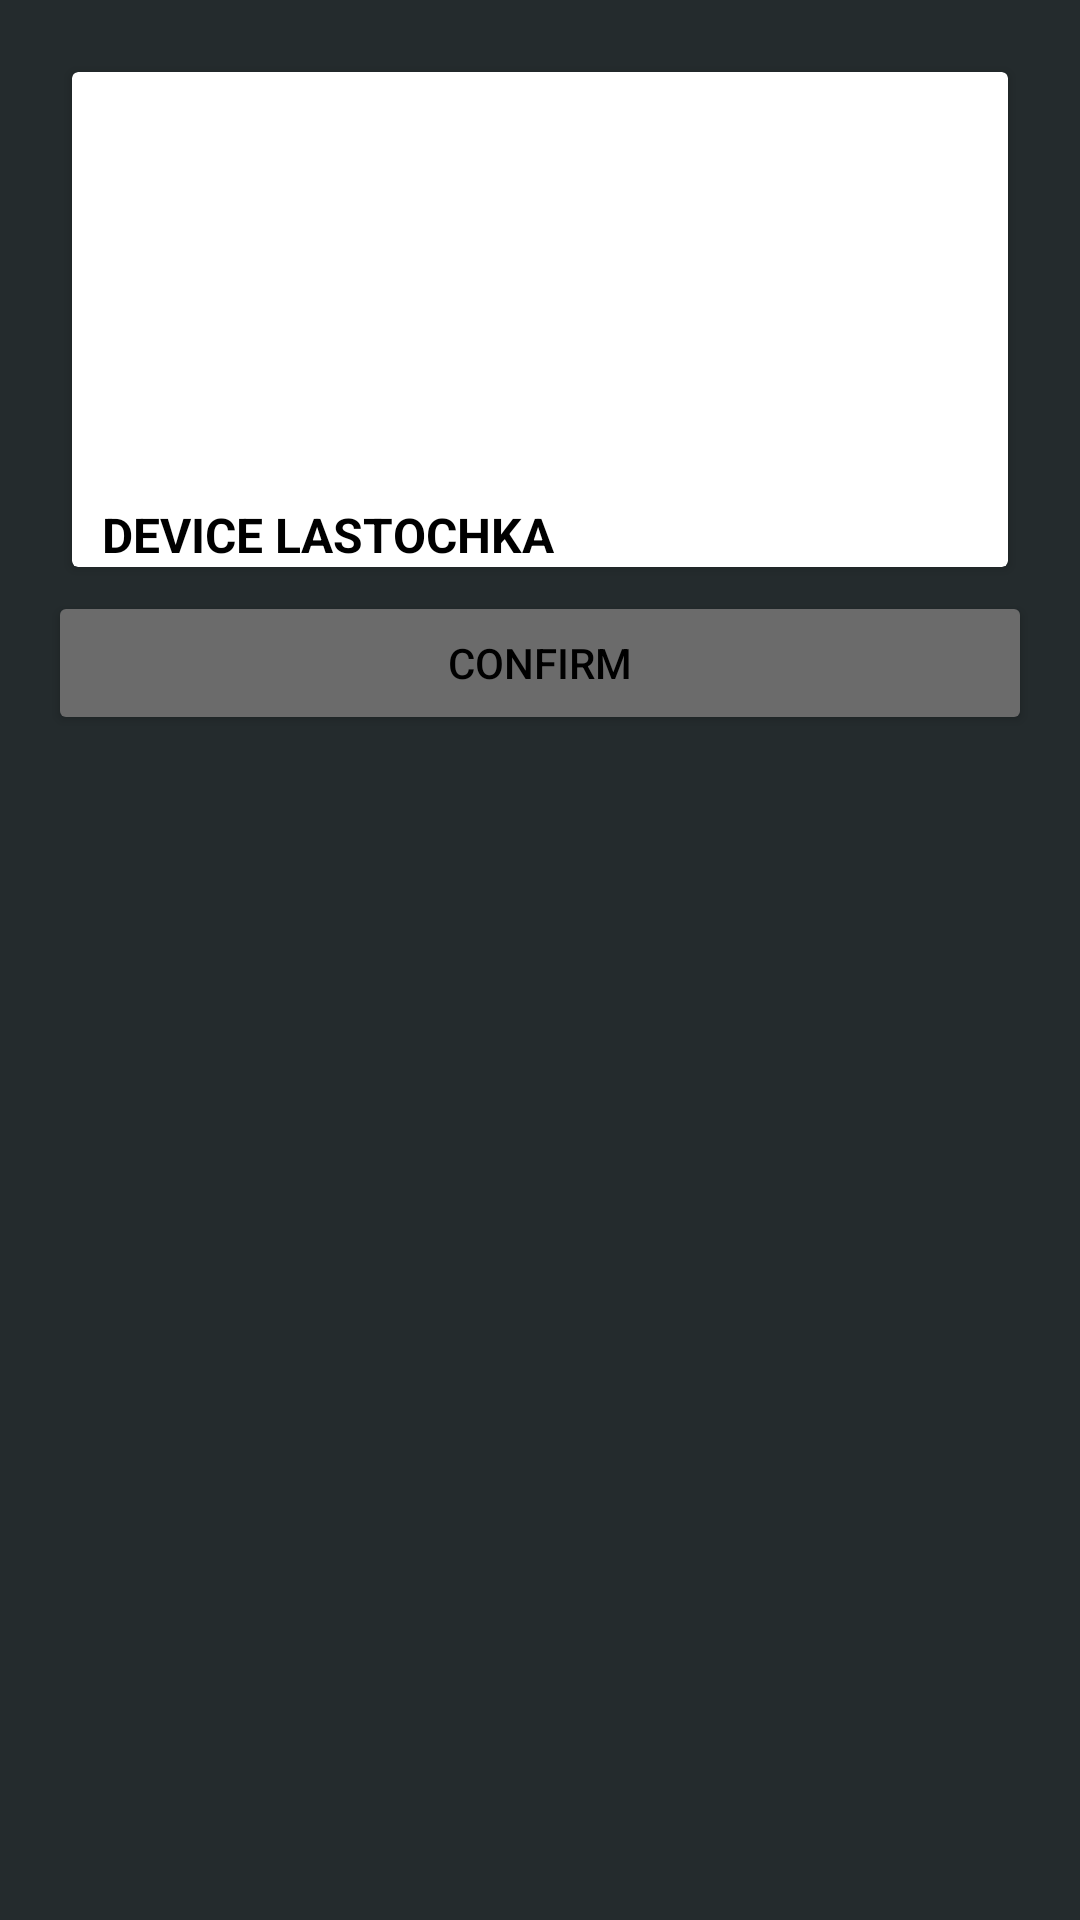

Write the Android layout XML for this screen, with the resource values it uses.
<!-- AndroidManifest.xml: application theme Theme.Autotalk -->
<!-- res/layout/activity_set_device.xml -->
<?xml version="1.0" encoding="utf-8"?>
<ScrollView xmlns:android="http://schemas.android.com/apk/res/android"
    xmlns:app="http://schemas.android.com/apk/res-auto"
    xmlns:tools="http://schemas.android.com/tools"
    android:layout_width="match_parent"
    android:layout_height="match_parent"
    android:background="@color/background">

    <LinearLayout
        android:layout_width="match_parent"
        android:layout_height="wrap_content"
        android:orientation="vertical"
        android:padding="16dp">

        <androidx.cardview.widget.CardView
            android:layout_width="match_parent"
            android:layout_height="wrap_content"
            android:layout_margin="8dp">
            <ImageView
                android:layout_width="300dp"
                android:layout_height="150dp"
                android:layout_marginTop="15dp"
                android:background="@drawable/car_profile"
                android:gravity="center" />
            <TextView
                android:layout_width="match_parent"
                android:layout_height="wrap_content"
                android:layout_marginStart="10dp"
                android:layout_marginTop="50dp"
                android:layout_marginEnd="30dp"
                android:layout_gravity="bottom"
                android:text="DEVICE LASTOCHKA"
                android:textColor="@color/black"
                android:textSize="16sp"
                tools:ignore="MissingConstraints"
                android:textStyle="bold" />
        </androidx.cardview.widget.CardView>


            <Button
                android:id="@+id/button_add_device"
                android:layout_width="match_parent"
                android:layout_height="wrap_content"
                android:text="Confirm"
                app:backgroundTint="@color/button"
                android:textColor="@color/black"/>

        

    </LinearLayout>

</ScrollView>
<!-- resources referenced by this layout -->
<resources>
  <color name="background">#242B2D</color>
  <color name="black">#FF000000</color>
  <color name="button">#6B6B6B</color>
  <style name="Theme.Autotalk" parent="Base.Theme.Autotalk" />
  <style name="Base.Theme.Autotalk" parent="Theme.Material3.DayNight.NoActionBar">
          
          
      </style>
</resources>
